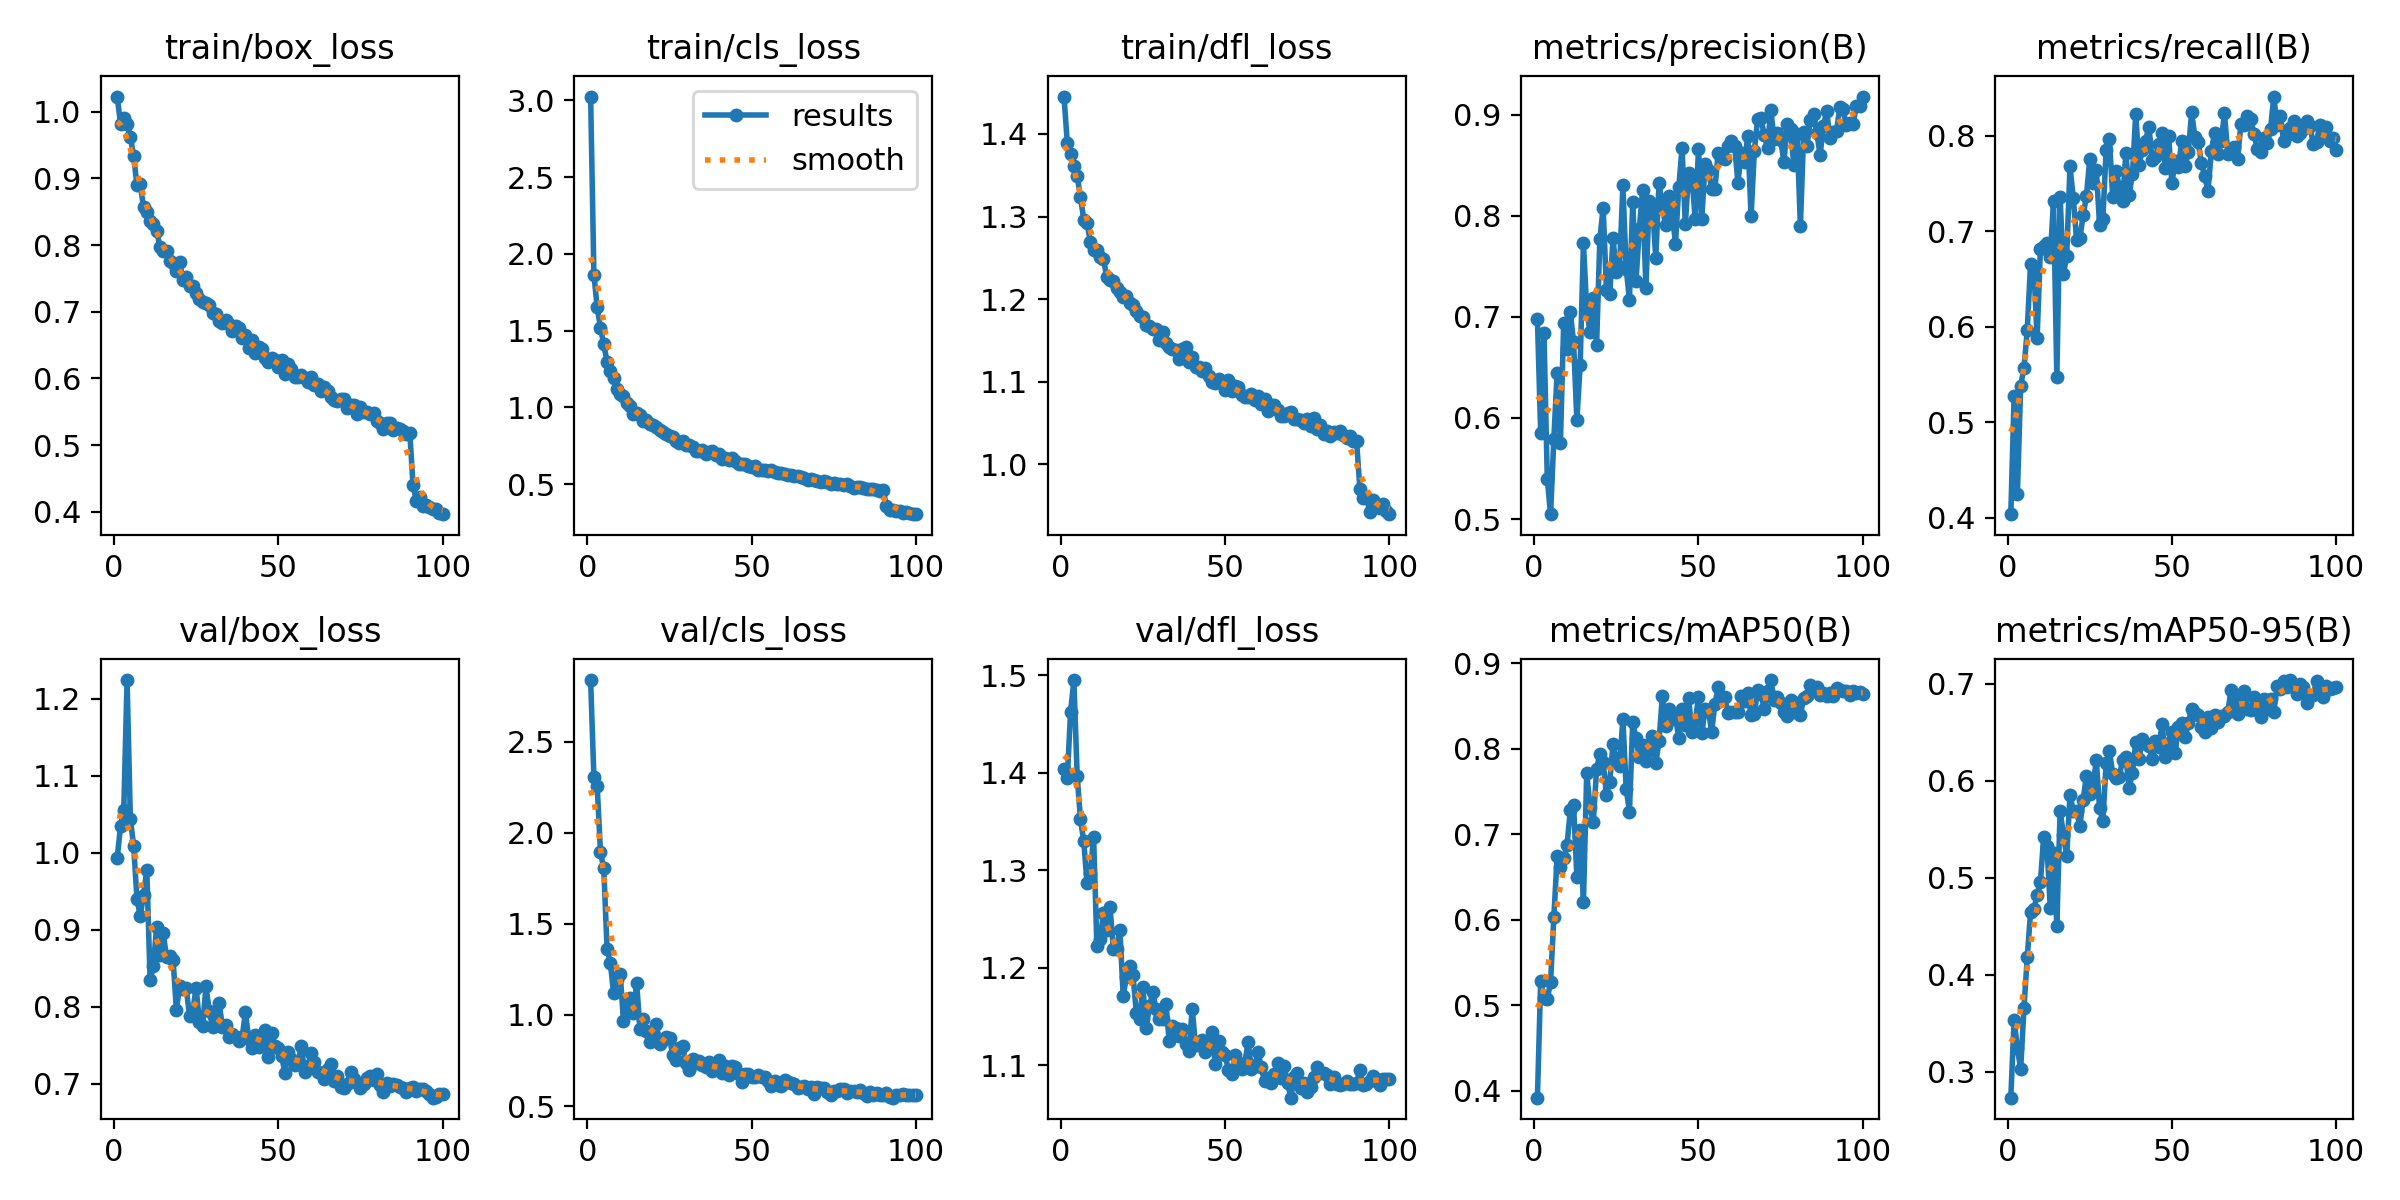

The data file committed next to this chart (first rows):
epoch, time, train/box_loss, train/cls_loss, train/dfl_loss, metrics/precision(B), metrics/recall(B), metrics/mAP50(B), metrics/mAP50-95(B), val/box_loss, val/cls_loss, val/dfl_loss, lr/pg0, lr/pg1, lr/pg2
1, 57.78, 1.023, 3.024, 1.445, 0.698, 0.4035, 0.3916, 0.273, 0.9932, 2.839, 1.404, 0.000255, 0.000255, 0.000255
2, 106.5, 0.982, 1.865, 1.389, 0.585, 0.5273, 0.5286, 0.3534, 1.034, 2.304, 1.395, 0.0005063, 0.0005063, 0.0005063
3, 156.9, 0.9903, 1.651, 1.375, 0.6837, 0.4248, 0.5086, 0.3238, 1.056, 2.256, 1.463, 0.0007525, 0.0007525, 0.0007525
4, 206.1, 0.9812, 1.518, 1.361, 0.5398, 0.5383, 0.5067, 0.3028, 1.224, 1.894, 1.495, 0.0007462, 0.0007462, 0.0007462
5, 254.4, 0.9623, 1.41, 1.349, 0.5048, 0.5564, 0.5271, 0.3655, 1.044, 1.806, 1.397, 0.0007385, 0.0007385, 0.0007385
6, 302.8, 0.9334, 1.296, 1.324, 0.5795, 0.5963, 0.6026, 0.4179, 1.009, 1.363, 1.352, 0.0007309, 0.0007309, 0.0007309
7, 351.5, 0.8901, 1.238, 1.296, 0.6448, 0.6657, 0.6741, 0.4643, 0.9404, 1.287, 1.33, 0.0007233, 0.0007233, 0.0007233
8, 401.6, 0.8914, 1.192, 1.293, 0.5757, 0.6619, 0.6612, 0.4671, 0.9177, 1.118, 1.287, 0.0007157, 0.0007157, 0.0007157
9, 449.4, 0.8566, 1.121, 1.269, 0.6943, 0.588, 0.6716, 0.4823, 0.9444, 1.192, 1.297, 0.0007081, 0.0007081, 0.0007081
10, 497.5, 0.85, 1.09, 1.26, 0.668, 0.6815, 0.687, 0.4953, 0.9778, 1.224, 1.335, 0.0007005, 0.0007005, 0.0007005
11, 546, 0.8365, 1.076, 1.259, 0.705, 0.6844, 0.728, 0.5419, 0.835, 0.9656, 1.223, 0.0006929, 0.0006929, 0.0006929
12, 595.6, 0.8323, 1.029, 1.252, 0.6749, 0.6879, 0.7344, 0.5329, 0.8525, 1.053, 1.23, 0.0006853, 0.0006853, 0.0006853
13, 642.8, 0.8216, 1.009, 1.249, 0.5978, 0.6729, 0.6501, 0.4687, 0.9039, 1.091, 1.256, 0.0006776, 0.0006776, 0.0006776
14, 689.7, 0.7972, 0.9554, 1.227, 0.6522, 0.7322, 0.7053, 0.525, 0.8669, 1.008, 1.239, 0.00067, 0.00067, 0.00067
15, 737.8, 0.791, 0.9638, 1.224, 0.7726, 0.5471, 0.6204, 0.4499, 0.8956, 1.174, 1.262, 0.0006624, 0.0006624, 0.0006624
16, 785.9, 0.791, 0.9498, 1.222, 0.707, 0.7356, 0.7714, 0.569, 0.8642, 0.9253, 1.219, 0.0006548, 0.0006548, 0.0006548
17, 835.8, 0.776, 0.9138, 1.214, 0.6849, 0.6552, 0.7321, 0.5442, 0.8661, 0.9771, 1.22, 0.0006472, 0.0006472, 0.0006472
18, 883.9, 0.7726, 0.9187, 1.209, 0.7189, 0.674, 0.7146, 0.5221, 0.861, 0.9121, 1.239, 0.0006396, 0.0006396, 0.0006396
19, 932.2, 0.761, 0.8899, 1.202, 0.6718, 0.768, 0.776, 0.5855, 0.7951, 0.8524, 1.172, 0.000632, 0.000632, 0.000632
20, 981.4, 0.7745, 0.8829, 1.204, 0.7772, 0.7351, 0.794, 0.5687, 0.8271, 0.9, 1.191, 0.0006244, 0.0006244, 0.0006244
21, 1032, 0.7479, 0.8743, 1.196, 0.8079, 0.691, 0.7843, 0.5686, 0.8235, 0.9516, 1.201, 0.0006167, 0.0006167, 0.0006167
22, 1082, 0.7522, 0.85, 1.193, 0.7262, 0.6926, 0.7464, 0.5535, 0.8242, 0.8431, 1.192, 0.0006091, 0.0006091, 0.0006091
23, 1130, 0.7385, 0.8396, 1.186, 0.7224, 0.7166, 0.761, 0.5802, 0.7878, 0.8624, 1.153, 0.0006015, 0.0006015, 0.0006015
24, 1179, 0.7383, 0.8283, 1.18, 0.7776, 0.7367, 0.8053, 0.6051, 0.7942, 0.8809, 1.148, 0.0005939, 0.0005939, 0.0005939
25, 1229, 0.7279, 0.81, 1.179, 0.7445, 0.7754, 0.7879, 0.5861, 0.8247, 0.8741, 1.18, 0.0005863, 0.0005863, 0.0005863
26, 1278, 0.7194, 0.8096, 1.169, 0.7494, 0.7508, 0.7803, 0.5945, 0.7803, 0.7814, 1.138, 0.0005787, 0.0005787, 0.0005787
27, 1327, 0.7152, 0.7825, 1.167, 0.8299, 0.7647, 0.8349, 0.6211, 0.7753, 0.7535, 1.161, 0.0005711, 0.0005711, 0.0005711
28, 1376, 0.7124, 0.7679, 1.163, 0.7477, 0.7069, 0.7532, 0.5716, 0.8262, 0.8166, 1.175, 0.0005634, 0.0005634, 0.0005634
29, 1426, 0.7109, 0.779, 1.164, 0.7171, 0.7127, 0.7265, 0.5585, 0.7946, 0.8282, 1.157, 0.0005558, 0.0005558, 0.0005558
30, 1474, 0.6983, 0.7565, 1.151, 0.8138, 0.7851, 0.8314, 0.6185, 0.7731, 0.7379, 1.148, 0.0005482, 0.0005482, 0.0005482
31, 1524, 0.6973, 0.7522, 1.16, 0.7357, 0.7966, 0.8122, 0.6303, 0.7809, 0.7001, 1.148, 0.0005406, 0.0005406, 0.0005406
32, 1574, 0.6864, 0.7433, 1.146, 0.7869, 0.7356, 0.7898, 0.6072, 0.8046, 0.7585, 1.163, 0.000533, 0.000533, 0.000533
33, 1624, 0.6834, 0.7166, 1.142, 0.825, 0.7634, 0.8042, 0.603, 0.7739, 0.7382, 1.125, 0.0005254, 0.0005254, 0.0005254
34, 1672, 0.6874, 0.7169, 1.139, 0.7289, 0.7468, 0.7854, 0.6039, 0.7766, 0.7466, 1.14, 0.0005178, 0.0005178, 0.0005178
35, 1721, 0.6811, 0.7243, 1.139, 0.8148, 0.7314, 0.7981, 0.6217, 0.7602, 0.7237, 1.138, 0.0005102, 0.0005102, 0.0005102
36, 1772, 0.6708, 0.6955, 1.128, 0.8104, 0.7821, 0.8145, 0.6243, 0.7648, 0.7127, 1.13, 0.0005025, 0.0005025, 0.0005025
37, 1822, 0.6793, 0.7078, 1.14, 0.7585, 0.7385, 0.7829, 0.5928, 0.7603, 0.7427, 1.137, 0.0004949, 0.0004949, 0.0004949
38, 1871, 0.6763, 0.7147, 1.142, 0.8323, 0.7598, 0.8095, 0.6081, 0.7559, 0.695, 1.122, 0.0004873, 0.0004873, 0.0004873
39, 1920, 0.6604, 0.6907, 1.124, 0.8087, 0.8232, 0.8614, 0.6402, 0.76, 0.709, 1.115, 0.0004797, 0.0004797, 0.0004797
40, 1971, 0.6646, 0.6959, 1.13, 0.7904, 0.7695, 0.8263, 0.6222, 0.7924, 0.7537, 1.158, 0.0004721, 0.0004721, 0.0004721
41, 2020, 0.6452, 0.6654, 1.118, 0.8192, 0.7851, 0.8465, 0.6431, 0.7581, 0.6806, 1.121, 0.0004645, 0.0004645, 0.0004645
42, 2071, 0.6575, 0.6728, 1.118, 0.8028, 0.7951, 0.8348, 0.6381, 0.7466, 0.7187, 1.124, 0.0004569, 0.0004569, 0.0004569
43, 2122, 0.6381, 0.6547, 1.113, 0.7725, 0.8096, 0.8388, 0.636, 0.7627, 0.6684, 1.126, 0.0004492, 0.0004492, 0.0004492
44, 2171, 0.6475, 0.6666, 1.116, 0.8283, 0.7744, 0.8123, 0.6222, 0.7473, 0.7211, 1.114, 0.0004416, 0.0004416, 0.0004416
45, 2220, 0.6435, 0.651, 1.107, 0.867, 0.7774, 0.8464, 0.6409, 0.7609, 0.7118, 1.122, 0.000434, 0.000434, 0.000434
46, 2271, 0.6302, 0.6334, 1.1, 0.7914, 0.7911, 0.8278, 0.6347, 0.7692, 0.6779, 1.135, 0.0004264, 0.0004264, 0.0004264
47, 2322, 0.625, 0.6318, 1.098, 0.8426, 0.8028, 0.8599, 0.6581, 0.7349, 0.634, 1.101, 0.0004188, 0.0004188, 0.0004188
48, 2372, 0.63, 0.6319, 1.103, 0.8379, 0.7664, 0.8194, 0.6246, 0.7658, 0.6759, 1.125, 0.0004112, 0.0004112, 0.0004112
49, 2421, 0.6271, 0.6171, 1.099, 0.7973, 0.8002, 0.832, 0.6386, 0.7485, 0.6759, 1.113, 0.0004036, 0.0004036, 0.0004036
50, 2471, 0.6171, 0.6139, 1.09, 0.8656, 0.7503, 0.8602, 0.6502, 0.7464, 0.658, 1.111, 0.000396, 0.000396, 0.000396
51, 2520, 0.6271, 0.6175, 1.102, 0.7966, 0.774, 0.818, 0.6287, 0.7363, 0.6587, 1.095, 0.0003883, 0.0003883, 0.0003883
52, 2568, 0.6064, 0.5942, 1.089, 0.8507, 0.7678, 0.8466, 0.6552, 0.7137, 0.6704, 1.091, 0.0003807, 0.0003807, 0.0003807
53, 2617, 0.6211, 0.5942, 1.094, 0.8456, 0.7942, 0.8455, 0.6592, 0.7413, 0.6587, 1.11, 0.0003731, 0.0003731, 0.0003731
54, 2667, 0.6145, 0.5918, 1.093, 0.8265, 0.7682, 0.82, 0.6447, 0.7313, 0.6609, 1.102, 0.0003655, 0.0003655, 0.0003655
55, 2717, 0.6026, 0.5827, 1.083, 0.8266, 0.7834, 0.8524, 0.6594, 0.7243, 0.6394, 1.096, 0.0003579, 0.0003579, 0.0003579
56, 2767, 0.602, 0.5901, 1.082, 0.8623, 0.8246, 0.8718, 0.6742, 0.7252, 0.6102, 1.102, 0.0003503, 0.0003503, 0.0003503
57, 2819, 0.6047, 0.5764, 1.082, 0.8568, 0.7991, 0.8608, 0.6696, 0.7491, 0.6389, 1.124, 0.0003427, 0.0003427, 0.0003427
58, 2868, 0.6013, 0.5734, 1.085, 0.8558, 0.7936, 0.86, 0.6678, 0.715, 0.6176, 1.096, 0.0003351, 0.0003351, 0.0003351
59, 2917, 0.5952, 0.5693, 1.078, 0.869, 0.7713, 0.8415, 0.6558, 0.7224, 0.6091, 1.099, 0.0003274, 0.0003274, 0.0003274
60, 2967, 0.6023, 0.5681, 1.082, 0.8735, 0.7576, 0.8428, 0.6505, 0.7402, 0.6431, 1.114, 0.0003198, 0.0003198, 0.0003198
... 40 more rows
